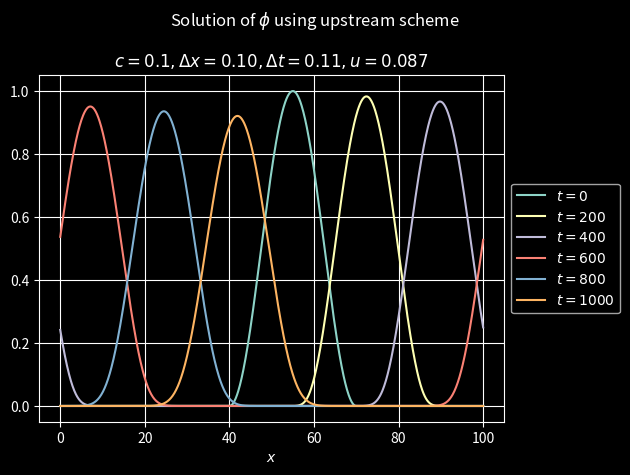
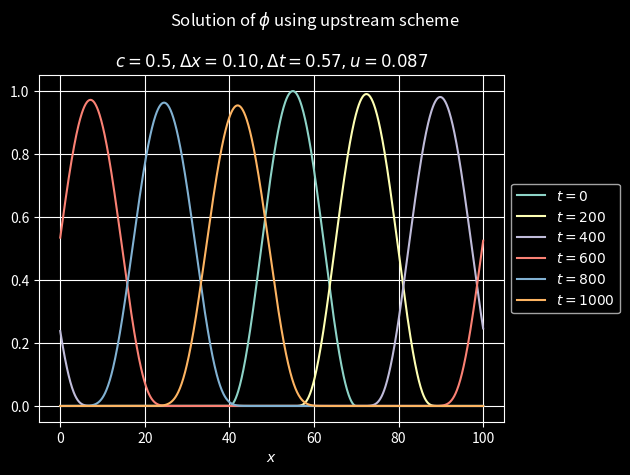
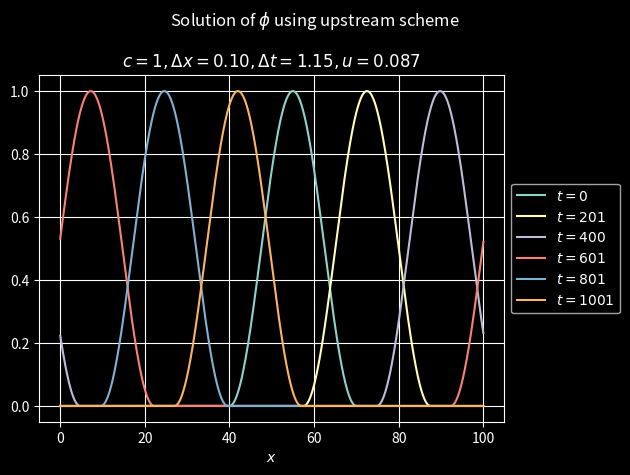

These figures' Python source, in order:
import matplotlib.pyplot as plt
import numpy as np
from typing import Callable
plt.style.use('dark_background') # use dark mode style

class LinearAdvection:
    def __init__(self, 
                 phi0 : Callable[[np.array], np.array], 
                 u : float, c: float, 
                 dx : float, x0 : float, x1 : float):
        
        # Save numerical parameters
        self.phi0 = phi0
        self.u = u
        self.c = c
        self.dx = dx
        self.dt = c * dx / u # based on definition of Courant number

        # Define space domain
        nx = int((x1 - x0) / dx) + 1
        self.xs = np.linspace(x0, x1, nx)
    
    def ftfs(self, phi_now: np.array) -> np.array:
        return (1 + self.c) * phi_now - self.c * np.roll(phi_now, -1)
    
    def ftbs(self, phi_now: np.array) -> np.array:
        return (1 - self.c) * phi_now + self.c * np.roll(phi_now, 1)

    def plot_phi(self, phi: np.array, time: float):
        label = rf'$t={int(time)}$'
        plt.plot(self.xs, phi, label=label)
    
    def solve(self, t0 : float, t1 : float, display_time : float = 200):
        # Initialize time and streamfunction
        t = t0
        phi = self.phi0(self.xs)

        # Plot initial condition
        plt.figure()
        self.plot_phi(phi, 0)

        # Iterate and apply numerical scheme
        while (t < t1):

            # Update time
            t += self.dt

            # Update streamfunction by using the upwind scheme
            if u > 0:
                phi = self.ftbs(phi)
            else:
                phi = self.ftfs(phi)

            # Plot given condition
            if ((t - t0) % display_time) < self.dt:
                self.plot_phi(phi, t)

        # Decorate plot
        plt.suptitle(r'Solution of $\phi$ using upstream scheme')
        plt.title(fr'$c={self.c}, \Delta x= {self.dx :.2f}, \Delta t={self.dt :.2f}, u={self.u}$')
        plt.legend(loc='center left', bbox_to_anchor=(1, 0.5))
        plt.grid(); plt.xlabel('$x$')
        plt.tight_layout()
            
if __name__ == '__main__':
    # Define streamfunction initial condition, phi(x, 0)
    def phi0 (x : np.array) -> np.array:
        out = np.zeros_like(x)
        idxs = (x >= 40) & (x < 70)
        out[idxs] = np.sin(np.pi * (x[idxs] - 40) / 30) ** 2
        return out
        
    # Define space and time domain, and velocity
    x0, x1  = 0, 100
    dx      = 0.10
    t0, t1  = 0, 1_000
    u       = 0.087

    # Solve for c = 0.1
    advc = LinearAdvection(phi0=phi0, u=u, dx=dx, x0=x0, x1=x1, c=0.1)
    advc.solve(t0, t1)

    # Solve for c = 0.5
    advc = LinearAdvection(phi0=phi0, u=u, dx=dx, x0=x0, x1=x1, c=0.5)
    advc.solve(t0, t1)

    # Solve for c = 1
    advc = LinearAdvection(phi0=phi0, u=u, dx=dx, x0=x0, x1=x1, c=1)
    advc.solve(t0, t1)

    # Display all cases
    plt.show()